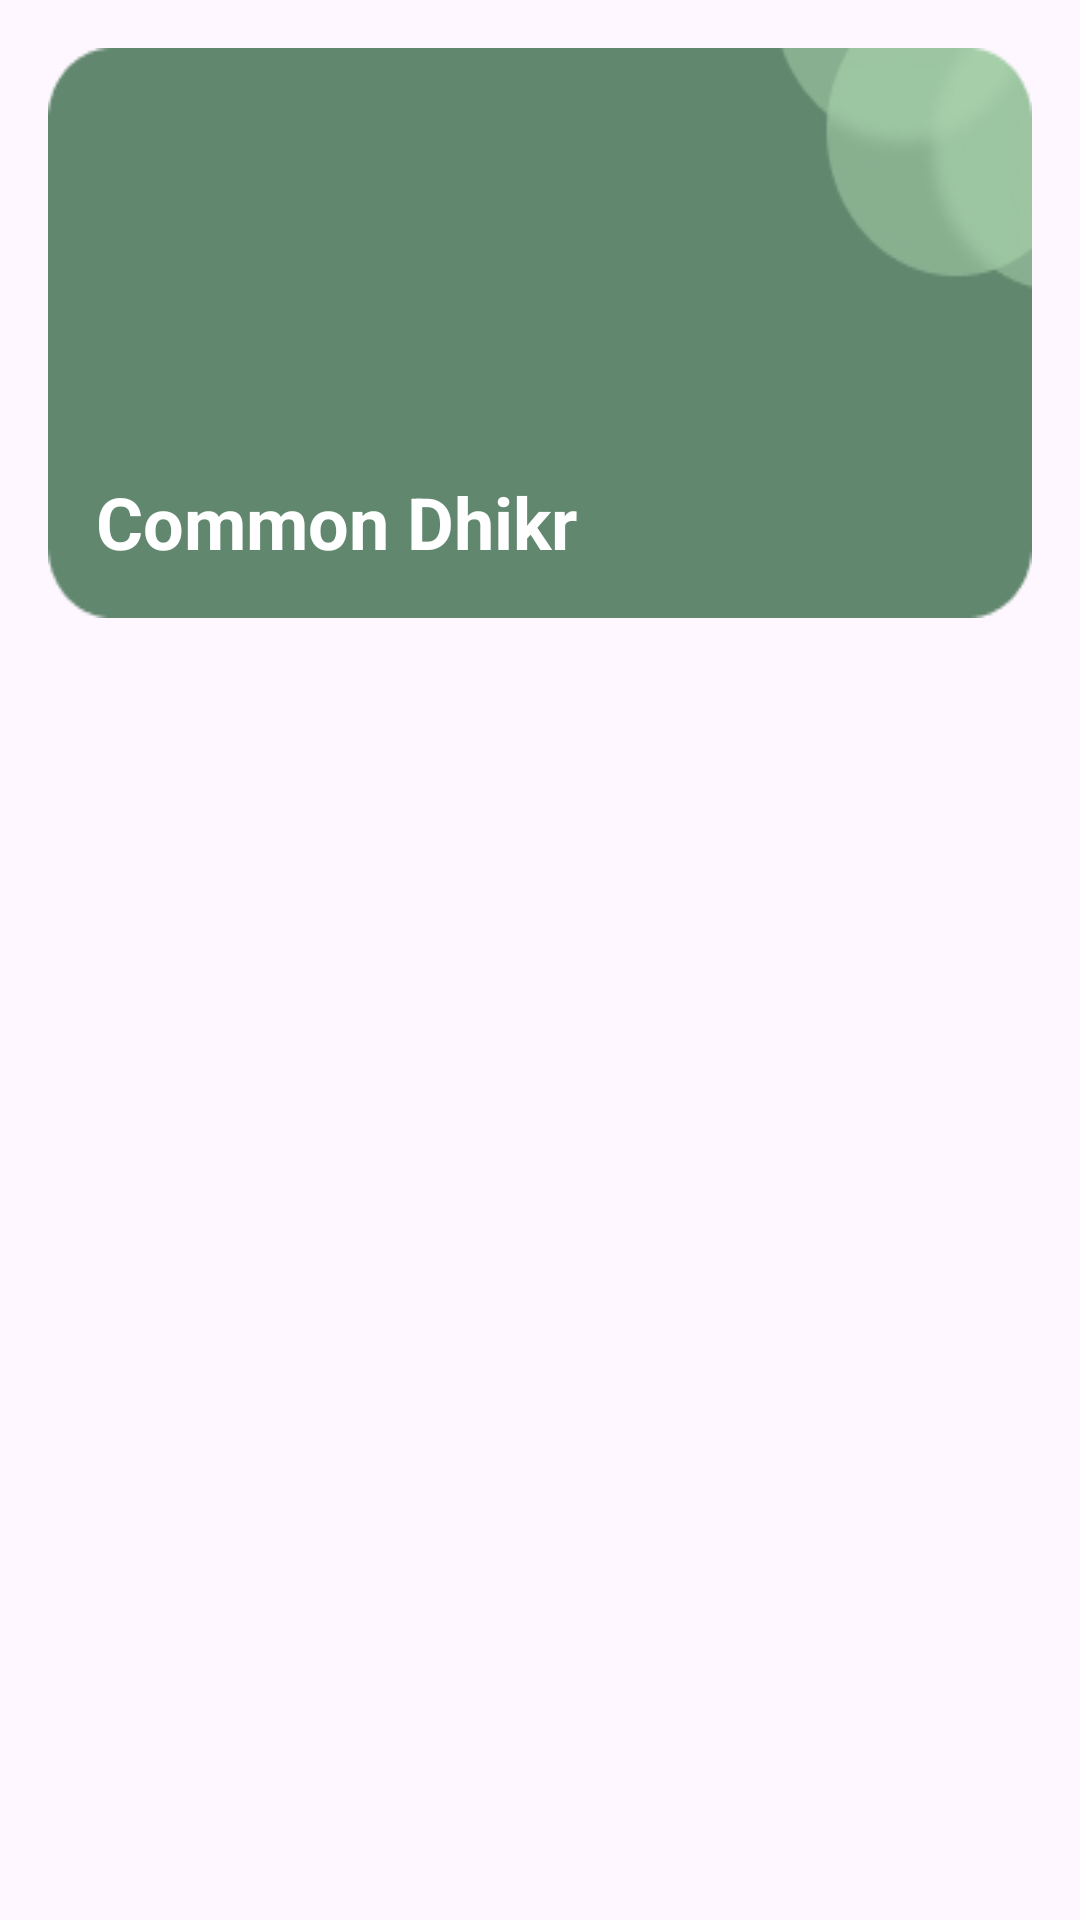

The Android layout XML behind this screen, and the referenced resources:
<!-- AndroidManifest.xml: activity theme Theme.DhikrEase.actionbar -->
<!-- res/layout/activity_common_dhikr.xml -->
<?xml version="1.0" encoding="utf-8"?>
<RelativeLayout xmlns:android="http://schemas.android.com/apk/res/android"
    xmlns:app="http://schemas.android.com/apk/res-auto"
    xmlns:tools="http://schemas.android.com/tools"
    android:layout_width="match_parent"
    android:layout_height="match_parent"
    tools:context=".ui.QauliyahDhikrActivity"
    android:padding="16dp">

    <TextView
        android:id="@+id/tv_txt_common_dhikr"
        android:layout_width="match_parent"
        android:layout_height="wrap_content"
        android:layout_alignParentTop="true"
        android:layout_marginBottom="16dp"
        android:background="@drawable/bg_menu"
        android:gravity="bottom"
        android:paddingStart="16dp"
        android:paddingEnd="16dp"
        android:paddingBottom="16dp"
        android:text="Common Dhikr"
        android:textColor="@color/white"
        android:textSize="24sp"
        android:textStyle="bold" />


    <androidx.recyclerview.widget.RecyclerView
        android:id="@+id/rv_common_dhikr"
        android:layout_width="match_parent"
        android:layout_height="wrap_content"
        tools:listitem="@layout/row_item_dzikir_doa"
        android:layout_below="@+id/tv_txt_common_dhikr" />

</RelativeLayout>
<!-- res/layout/row_item_dzikir_doa.xml (included above) -->
<?xml version="1.0" encoding="utf-8"?>
<LinearLayout xmlns:android="http://schemas.android.com/apk/res/android"
    android:layout_width="match_parent"
    android:layout_height="wrap_content"
    android:layout_marginBottom="16dp"
    android:background="@drawable/bg_item"
    android:orientation="vertical">


    <TextView
        android:id="@+id/tv_desc"
        android:layout_width="match_parent"
        android:layout_height="wrap_content"
        android:background="@drawable/bg_blue_gray"
        android:fontFamily="sans-serif"
        android:paddingStart="16dp"
        android:paddingTop="16dp"
        android:paddingEnd="16dp"
        android:paddingBottom="16dp"
        android:textColor="@color/white"
        android:textSize="16sp"
        android:textStyle="bold" />


    <TextView
        android:id="@+id/tv_lafaz"
        android:layout_width="match_parent"
        android:layout_height="wrap_content"
        android:layout_marginBottom="16dp"
        android:fontFamily="@font/arabic_arihna"
        android:paddingStart="16dp"
        android:paddingTop="8dp"
        android:paddingEnd="16dp"
        android:textColor="@color/white"
        android:textSize="20sp"
        android:textStyle="bold" />


    <TextView
        android:id="@+id/tv_terjemah"
        android:layout_width="match_parent"
        android:layout_height="wrap_content"
        android:fontFamily="sans-serif"
        android:paddingStart="16dp"
        android:paddingEnd="16dp"
        android:paddingBottom="16dp"
        android:textColor="@color/white"
        android:textSize="16sp"
        android:textStyle="italic" />
</LinearLayout>
<!-- resources referenced by this layout -->
<resources>
  <color name="white">#FFFFFFFF</color>
  <!-- drawable bg_blue_gray (drawable) -->
  <?xml version="1.0" encoding="utf-8"?>
  <shape xmlns:android="http://schemas.android.com/apk/res/android"
      android:shape="rectangle">
  
      <solid android:color="@color/green" />
  
      <corners
          android:topLeftRadius="15dp"
          android:topRightRadius="15dp" />
  </shape>
  <!-- drawable bg_item (drawable) -->
  <?xml version="1.0" encoding="utf-8"?>
  <shape xmlns:android="http://schemas.android.com/apk/res/android"
      android:shape="rectangle">
  
      <corners android:radius="15dp" />
      <solid android:color="@color/green_dark" />
  </shape>
  <!-- drawable bg_menu: png bitmap (drawable, 6384 bytes) -->
  <style name="Theme.DhikrEase.actionbar" parent="Theme.Material3.DayNight" />
  <color name="green">#61876E</color>
  <color name="green_dark">#345941</color>
</resources>
